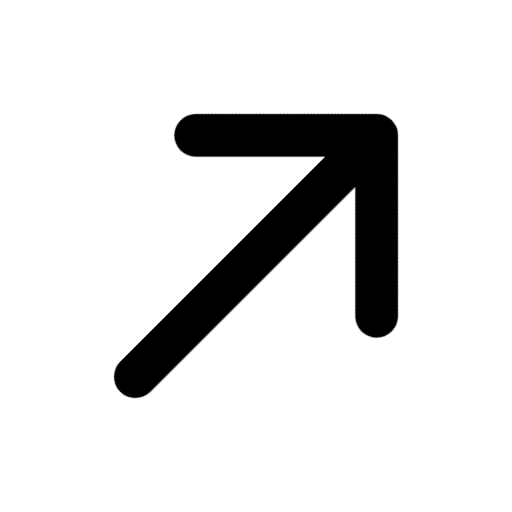
t = 0.00 s
t = 0.80 s: frame unchanged from t = 0.00 s, image omitted
t = 1.15 s: frame unchanged from t = 0.00 s, image omitted
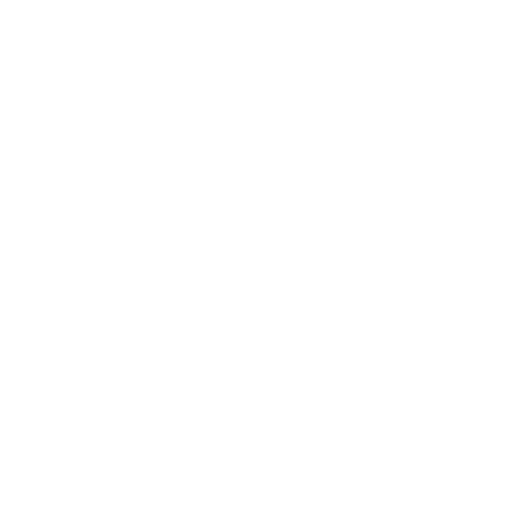
t = 1.85 s
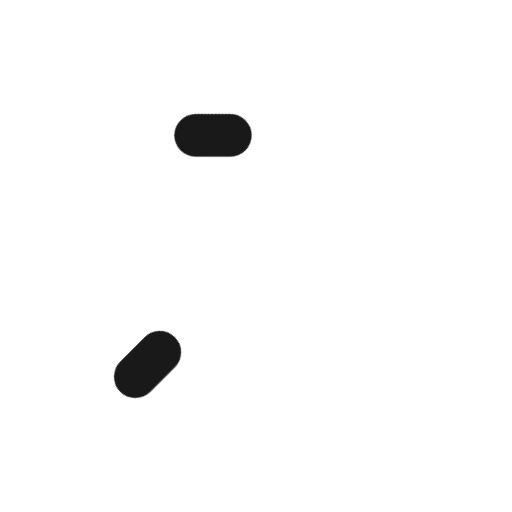
t = 2.26 s
t = 2.97 s: frame unchanged from t = 0.00 s, image omitted

The animated SVG that drew these frames (rendered in a browser with its animation timeline set to each time). Animation: 1 CSS @keyframes rule; one cycle of 3.50 s, repeats indefinitely.

<svg xmlns="http://www.w3.org/2000/svg" width="24" height="24" fill="none" stroke="currentColor" stroke-linecap="round" stroke-linejoin="round" stroke-width="2" viewBox="0 0 24 24">
    <!-- Generated by scripts/icon-expansion/generate.mjs -->
    <style>
        @media (prefers-reduced-motion: no-preference) {
            @keyframes ira-exp-trace { 0%, 7% { stroke-dashoffset: 1; opacity: 0; } 15%, 75% { opacity: 1; } 47%, 100% { stroke-dashoffset: 0; } 96%, 100% { opacity: 0; } }
            [data-ira-motion="arrow-up-right"] path { stroke-dasharray: 1 2; animation: ira-exp-trace 2.7s ease-in-out -0.8s infinite; }
        }
    </style>
    <g data-ira-motion="arrow-up-right"><g transform="rotate(45 12 12)"><path pathLength="1" d="M12 20V4m-6 6 6-6 6 6"/></g></g>
</svg>
